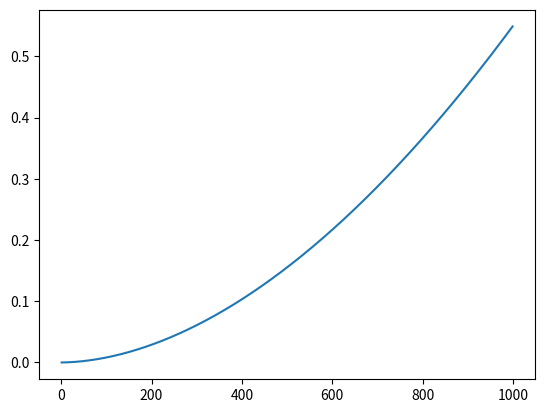

Write the Python code that produced this figure. (Note: this script raises an exception after producing the figure.)


import math
import time
import numpy as np
import matplotlib.pyplot as plt
from scipy.integrate import quad
import scipy.optimize

# -------------------------------------------
#           ***  Dimentions  ***
# -------------------------------------------

# r -- kpc
# v -- km/s
# M -- M_Sun
# rho -- M_Sun / pc^3
# H0 -- km/s/kpc

H0 = 0.073 # H0 = 73 km/s/Mpc

rho_crit = 1.47741 * 10**(-7) # critical density of the Universe, M_Sun / pc^3 

# v(r) = kGrav * sqrt( (M(r)/4pi) /r )
# kGrav = sqrt[ 4 * pi * G_N * (M_Sun/kg) * (kpc/pc)^3 / (kpc/m)]  / (km/m)
# G_N = 6.67 * 10^-11 m^3 / kg / s^2

kGrav = 232.652 




# --------------------------------------------
#        ***  Dark matter models  ***
# --------------------------------------------



class Model:
    
    def __init__(self):
        self.ndim = 2
        self.parameters = ['$v_{200}$', '$c_{200}$']

    def initial(self, r_inf, v_inf):
        v200_init = v_inf
        c200_init = 1 #5
        return [v200_init, c200_init]  

    def bounds(self):
        return [[10, 500], [0, 1000]]
        #return [[10, 500], [0.01, 1000]]

    def priors(self):
        return ['uniform', 'uniform']

    def sigma(self):
        return [0, 0]
   

    def inverse_transformation(self, theta):

        v200, c200 = theta[:self.ndim]
        r0 = v200 / (10 * H0 * c200)
        rho0 = 200 * rho_crit * c200**3 / (3 * self.g(c200, theta))       
        return r0, rho0


    def direct_transformation(self, theta):

        r0, rho0 = theta[:self.ndim]
        theta0 = [None, None]
   
        def eq(x):
            return rho0 * self.g(x, theta0) - 200 * rho_crit * x**3 / 3

        #x = np.arange(10**-3, 50, 10**-3)
        #y = np.array([eq(_x) for _x in x])
        #z = np.array([0 for _x in x])
        #plt.plot(x, y)
        #plt.plot(x, z)
        #plt.show()

        c200 = scipy.optimize.broyden1(eq, [100], f_tol=1e-6)[0] 
        # the equation has several solutions(2), large initial value allows to find correct solution
        v200 = 10 * H0 * c200 * r0
        
        return v200, c200




class Burkert(Model):

    def g(self, x, theta = None):
        return ((np.log(1 + x**2))/4 + np.log(1 + x)/2 - np.arctan(x)/2) / x

    def velocity(self, r, theta):
        v200, c200 = theta[:self.ndim]
        x = r * 10 * H0 * c200 / v200
        return  v200 * (self.g(x) / self.g(c200)) ** 0.5

    def density(self, r, theta):
        r0, rho0 = self.inverse_transformation(theta)
        return ( rho0 / ( 1 + (r/r0)) ) / (1 + (r/r0)**2) 




class NFW(Model):

    def g(self, x, theta = None):
        return (np.log(1 + x) - x / (1 + x)) / x

    def velocity(self, r, theta):
        v200, c200 = theta[:self.ndim]
        x = r * 10 * H0 * c200 / v200 
        return v200 * (self.g(x) / self.g(c200)) ** 0.5

    def density(self, r, theta):
        r0, rho0 = self.inverse_transformation(theta)
        return rho0 / ((r/r0) * (1 + r/r0) ** 2)




class FDM_core(Model):

    def f_sol(self, x):
        return 1 / (1 + 0.091*x**2)**8
  
    def I_sol(self, x):
        a = 9.1 / 100
        return (np.sqrt(a) * x * ( -3465 + 48580 *a * x**2 + 92323 * a**2 * x**4 + 101376 * a**3 * x**6 +  65373 * a**4 * x**8 + 23100 * a**5 * x**10 + 3465 * a**6 * x**12) / (1 + a * x**2)**7 + \
            3465* np.arctan(np.sqrt(a) * x)) / (215040 * a**(3/2))

    def g(self, x, theta = None):
        return self.I_sol(x) / x

    def velocity(self, r, theta):
        v200, c200 = theta[:self.ndim]
        x = r * 10 * H0 * c200 / v200
        return v200 * (self.g(x, theta) / self.g(c200, theta)) ** 0.5

    def density(self, r, theta):
        r0, rho0 = self.inverse_transformation(theta)
        return rho0 / (1 + 0.091 * (r/r0)**2)**8



class FDM(Model):
    
    def __init__(self):
        self.ndim = 4
        self.parameters = ['$v_{200}$', '$c_{200}$', r'$\alpha$', r'$\beta$']
        # alpha = ra/rs     beta = rn/rs

    def initial(self, r_inf, v_inf):
        v200_init = v_inf  
        alpha_init = 3
        c200_init = 10
        beta_init = 5
        return [v200_init, c200_init, alpha_init, beta_init]

    def bounds(self):
        #return [[10, 500], [7, 1000], [1, 7], [1, 1000]]
        return [[10, 500], [0, 1000], [1, 7], [1, 1000]]

    def priors(self):
        return ['uniform' for _ in range(self.ndim)]

    def sigma(self):
        return [0 for _ in range(self.ndim)]

    def f_sol(self, x):
        return 1 / (1 + 0.091*x**2)**8

    def f_tail(self, x):
        return 1 / (x * (1 + x)**2)

    def I_sol(self, x):
        a = 9.1 / 100
        return (np.sqrt(a) * x * ( -3465 + 48580 *a * x**2 + 92323 * a**2 * x**4 + 101376 * a**3 * x**6 +  65373 * a**4 * x**8 + 23100 * a**5 * x**10 + 3465 * a**6 * x**12) / (1 + a * x**2)**7 + \
            3465* np.arctan(np.sqrt(a) * x)) / (215040 * a**(3/2))

    def I_tail(self, x1, x2):
        if x1 >= x2:
            return 0
        return 1 / (1 + x2) - 1 / (1 + x1) + np.log(1 + x2) - np.log(1 + x1)

    def g(self, x, theta):
        v200, c200, alpha, beta = theta[:4]
        K = self.f_sol(alpha) * beta**3 / ( self.f_tail(alpha / beta))
        return (self.I_sol(min(alpha, x)) + K * self.I_tail(alpha / beta, x / beta) ) / x 


    def velocity(self, r, theta):
        v200, c200, alpha, beta = theta[:4]
        x = r * 10 * H0 * c200 / v200
        return  np.array([v200 * (self.g(z, theta) / self.g(c200, theta)) ** 0.5 for z in x])


    def inverse_transformation(self, theta):
        v200, c200, alpha, beta = theta[:4]
        rs = v200 / (10 * H0 * c200)
        rhos = 200 * rho_crit * c200**3 / (3 * self.g(c200, theta))
        rNFW = beta * rs      
        return rs, rhos, alpha, rNFW


    def direct_transformation(self, theta):
        rs, rhos, alpha, rNFW = theta[:4]
        beta = rNFW / rs
        theta0 = [None, None, alpha, beta]
 
        def eq(x):
            return rhos * self.g(x, theta0) - 200 * rho_crit * x**3 / 3

        #x = np.arange(10**-3, 10, 10**-3)
        #y = np.array([eq(_x) for _x in x])
        #z = np.array([0 for _x in x])
        #plt.plot(x, y)
        #plt.plot(x, z)
        #plt.show()

        c200 = scipy.optimize.broyden1(eq, [100], f_tol=1e-6)[0]
        v200 = 10 * H0 * c200 * rs       
        return v200, c200, alpha, beta


    def density(self, r, theta):

        v200, c200, alpha, beta = theta[:4]
        rs, rhos, alpha, rNFW = self.inverse_transformation(theta)
        ra = rs * alpha
        if r < ra:
            return rhos/(1 + 0.091 * (r/rs)**2)**8
        else:
            rhoNFW =  (rhos / (1 + 0.091 * (ra/rs)**2)**8 ) * (ra/rNFW) * (1 + ra/rNFW)**2 
            return rhoNFW/ (r/rNFW) / (1 + r/rNFW)**2 




class FDM_scaled(FDM):

    def __init__(self):
        self.ndim = 3
        self.parameters = ['$v_{200}$', '$m_{22}$', r'$\alpha$']


    def initial(self, r_inf, v_inf):
        v200_init = v_inf  
        m22_init = 1
        alpha_init = 3
        return [v200_init, m22_init, alpha_init]


    def bounds(self):
        return [[10, 500], [0.01, 100], [1, 7]]


    def scaling(self, v200, m22, alpha):

        #c200 = v200**2 * m22 / (4.36 * 1000 * H0 * (10*H0*G_N)**(1/3))
        c200 = v200**2 * m22 * rho_crit**(1/3) / (4.63 * 1000 * H0**2 )

        print('c200:', c200)

        def eq(b):
            theta = [v200, c200, alpha, b]
            #return 200 * rho_crit / 3 * self.g(c200, theta) - 1.9 * H0**4 * c200 / ( m22**2 * v200**4)
            #return rho_crit / self.g(c200, theta) - 2.85 * c200 * H0**4 / (m22**2 * v200**4)
            #return 2.85 * self.g(c200, theta) - rho_crit * m22**2 * v200**4 / (c200 * H0**4)
            return 2.85 * self.g(c200, theta)


        x = np.arange(1, 10**3, 1)
        y = np.array([eq(_x) for _x in x])
        #z = np.array([0 for _x in x])
        plt.plot(x, y)
        #plt.plot(x, z)
        plt.show()

        beta = scipy.optimize.broyden1(eq, [100000], f_tol=1e-6)[0]
        print('beta', beta)
        return c200, beta


    def original_param(self, theta):

        v200, m22, alpha = theta[:self.ndim]
        c200, beta = self.scaling(v200, m22, alpha)
        theta0 = v200, c200, alpha, beta

        return theta0

    #def scalingsB(self, alpha = 3, beta = 100):

    #    c200 = v200**2 * m22 / (4.36 * 1000 * H0 * (10*H0*G)**(1/3))
   
    #    #def eq(b):
    #    #    theta = [None, c200, alpha, b]
    #    #    return 200 * rho_crit / 3*self.g(c200, theta) - 1.9 * H0**4 * c200 / ( m22**2 * v200**4)

    #    #beta = scipy.optimize.broyden1(eq, [100], f_tol=1e-6)[0]
    #    return v200, c200


    def velocity(self, r, theta):

        #v200, m22, alpha = theta[:self.ndim]
        #c200, beta = self.scaling(v200, m22, alpha)
        #thata0 = v200, c200, alpha, beta

        theta0 = self.original_param(theta)

        #x = r * 10 * H0 * c200 / v200
        #return  np.array([v200 * (self.g(z, theta0) / self.g(c200, theta0)) ** 0.5 for z in x])

        return super().velocity(r, theta0)


    def density(self, r, theta):

        #rs, m22, alpha = self.inverse_transformation(theta)
        
        #rhos = 1.9*0.01 / (m22**2 * rs**4)
        #beta = 1 # ?

        #theta0 = rs, rhos, alpha, beta
        #return super().density(r, theta0)

        #v200, m22, alpha = theta[:self.ndim]
        #c200, beta = self.scaling(theta)
        #theta0 = v200, c200, alpha, beta

        theta0 = self.original_param(theta)

        return super().density(r, theta0)

        #rs, rhos, alpha, rNFW = super().inverse_transformation(theta0)

        #assert(rhos == 1.9*0.01 / (m22**2 * rs**4))

        #ra = rs * alpha

        #if r < ra:
        #    return rhos/(1 + 0.091 * (r/rs)**2)**8
        #else:
        #    rhoNFW =  (rhos / (1 + 0.091 * (ra/rs)**2)**8 ) * (ra/rNFW) * (1 + ra/rNFW)**2 
        #    return rhoNFW/ (r/rNFW) / (1 + r/rNFW)**2 


    def inverse_transformation(self, theta):

        v200, m22, alpha = theta[:self.ndim]       
        #c200, beta = self.scaling(v200, m22, alpha)
        #theta0 = v200, c200, alpha, beta

        theta0 = self.original_param(theta)

        rs, rhos, alpha, rNFW = super().inverse_transformation(theta0)

        print('assert rhos :', rhos, 1.9*0.01 / (m22**2 * rs**4))
        assert(rhos == 1.9*0.01 / (m22**2 * rs**4))

        return rs, m22, alpha


    def direct_transformation(self, theta):

        rs, m22, alpha = theta[:self.ndim]
        #rhos = 1.9*0.01 / (m22**2 * rs**4)

        c200 = 46.3 / (H0 * rho_crit**(1/3) * rs**2 * m22)

        #beta = rNFW / rs
        #theta0 = [None, None, alpha, beta]
   
        #def eq(x):
        #    return rhos * self.g(x, theta0) - 200 * rho_crit * x**3 / 3

        #x = np.arange(10**-3, 10, 10**-3)
        #y = np.array([eq(_x) for _x in x])
        #z = np.array([0 for _x in x])
        #plt.plot(x, y)
        #plt.plot(x, z)
        #plt.show()

        #c200 = scipy.optimize.broyden1(eq, [100], f_tol=1e-6)[0]
        v200 = 10 * H0 * c200 * rs
        
        return v200, m22, alpha




# --------------------------------------------
#        ***  Baryonic matter models  ***
# --------------------------------------------


class SimpleLuminous(Model):

    def __init__(self, bulge):
        self.bulge = bulge
        if self.bulge:
            self.parameters = ['$\gamma_{disk}$', '$\gamma_{bulge}$']
            self.ndim = 2
        else:
            self.parameters = ['$\gamma_{disk}$']
            self.ndim = 1

    def initial(self, *args):
        if self.bulge:
            return [0.5, 0.7]
        return [0.5]

    def bounds(self):
        if self.bulge:
            return [[0, 1.2], [0, 1.5]]
        return [[0, 1.2]]

    def priors(self):
        if self.bulge:
            return ['lognorm', 'lognorm']
        return['lognorm']

    def sigma(self, *args):
        s = 10 ** 0.1
        if self.bulge:
            return [s, s]
        return [s]

    def velocity(self, v_gas, v_disk, v_bulge, theta):
        if self.bulge:
            g_disk, g_bulge = theta[-self.ndim:]
            return (v_gas**2 + g_disk * v_disk**2 + g_bulge * v_bulge**2)**0.5
        g_disk = theta[-1]
        return (v_gas**2 + g_disk * v_disk**2)**0.5 

    def rescale(self, r, v, err, theta):
        return r, v, err



class TotalLuminous(SimpleLuminous):

    def __init__(self, bulge):
        super().__init__(bulge)
        self.ndim += 2 
        self.parameters = ['$D$', '$i$'] + self.parameters

    def initial(self, *args): 
        self.D, self.i = args
        return [self.D, self.i] + super().initial()  

    def bounds(self):
        return [[0, 1000], [0, 90]] + super().bounds()

    def priors(self):
        return ['norm', 'norm'] + super().priors()

    def sigma(self, *args):
        return list(args) + super().sigma() 

    def velocity(self, v_gas, v_disk, v_bulge, theta):
        if self.bulge:
            D, i, g_disk, g_bulge = theta[-self.ndim:]
            return ((v_gas**2 + g_disk * v_disk **2 + g_bulge * v_bulge**2) * D / self.D) **0.5
        D, i, g_disk = theta[-self.ndim:]
        return ((v_gas**2 + g_disk * v_disk**2) * D / self.D)**0.5

    def rescale(self, r, v, err, theta):
        if self.bulge:
            D, i, g_disk, g_bulge = theta[-self.ndim:]
        else:
            D, i, g_disk = theta[-self.ndim:]

        v_obs = v * np.sin(np.deg2rad(self.i)) / np.sin(np.deg2rad(i))
        err_obs = err * np.sin(np.deg2rad(self.i)) / np.sin(np.deg2rad(i))
        r_obs = r * D / self.D

        return r_obs, v_obs, err_obs



# ----------------------------------------------------------------

#                ****   Profile tests    ****

# ----------------------------------------------------------------


def param_compare():
    
    rs = 1.5
    alpha = 3

    #rhos = np.exp(-2.52)
    #rNFW = 50
    m22 = 1

    model = FDM_scaled

    print('Direct + Inverse')

    theta = rs, m22, alpha
    #theta = rs, rhos, alpha, rNFW

    theta0 = model().direct_transformation(theta)
    theta1 = model().inverse_transformation(theta0)

    print('r0, rho0 : ', theta)
    print('v200, c200: ', theta0)
    print('r0, rho0: ', theta1)

    print()
    print('Inverse + Direct')

    v200 = 85.83
    alpha = 2
    #c200 = 7.49
    #beta = 20
    m22 = 1

    #theta = v200, c200, alpha, beta
    theta = v200, m22, alpha
    theta0 = model().inverse_transformation(theta)
    theta1 = model().direct_transformation(theta0)

    print('v200, c200 : ', theta)
    print('r0, rho0 : ', theta0)
    print('v200, c200 : ', theta1)


def error(func1, func2):
    if len(func1) != len(func2):
        return -9999
    return sum([abs(func1[i] - func2[i]) for i in range(len(func1))]) / len(func1)


def plot_2velocities(r, v1, v2, model_name):
   fig, ax = plt.subplots()
   ax.plot(r, v2, label = 'numerical')
   ax.plot(r, v1, label = 'analytical')
   ax.legend()
   ax.set_title(model_name, fontsize = 16)
   ax.set_xlabel('r', fontsize = 14)
   ax.set_ylabel('v', fontsize = 14)
   fig.savefig(model_name + '_velocity_error.png')
   plt.show()
   plt.close()


def mass_test():

    print(' *** Tests **** \n')
    print('Difference between numerical and analytical velocities')

    #theta = [2, 0.01, 3, 10]
    #theta = [5, 0.2, 7, 150]

    v200 = 100
    #c200 = 1
    alpha = 3
    #beta = 20
    m22 = 1

    theta = [v200, m22, alpha]
    #theta = [v200, c200, alpha, beta]
    r = np.arange(10**-5, 10, 10**-3)

    for model in [FDM_scaled]:
        v_eq = model().velocity(r, theta)
        v_num = [kGrav * ( quad( lambda x: model().density(x, theta = theta)*x**2,  0, _r )[0] /_r) ** 0.5 for _r in r]

        print(model.__name__ , 'model :' , error(v_eq, v_num))
        plot_2velocities(r, v_eq, v_num, model.__name__)




if __name__ == "__main__":

    #mass_test()
    param_compare()
